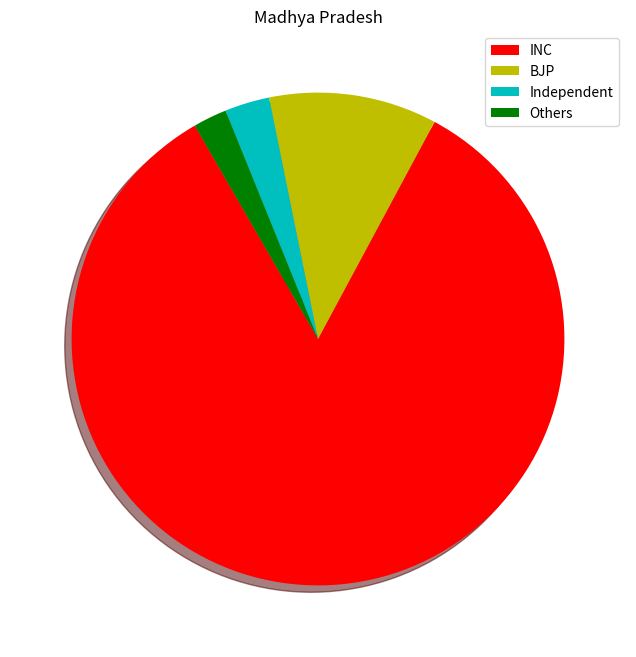
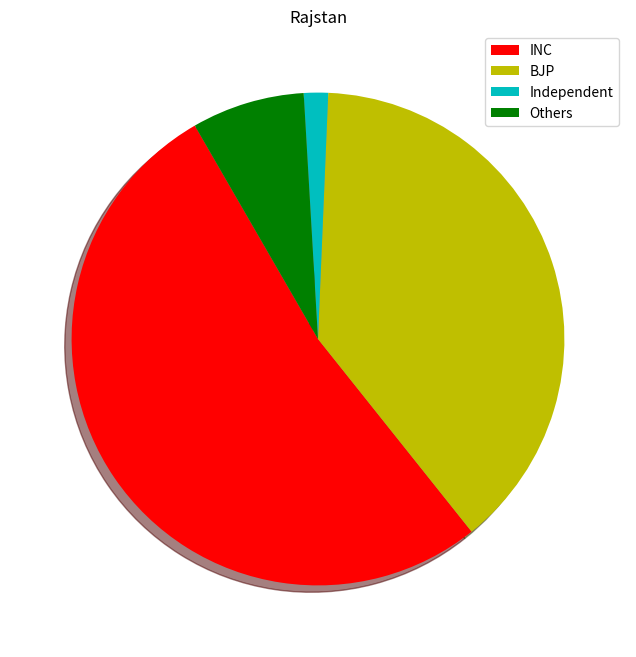
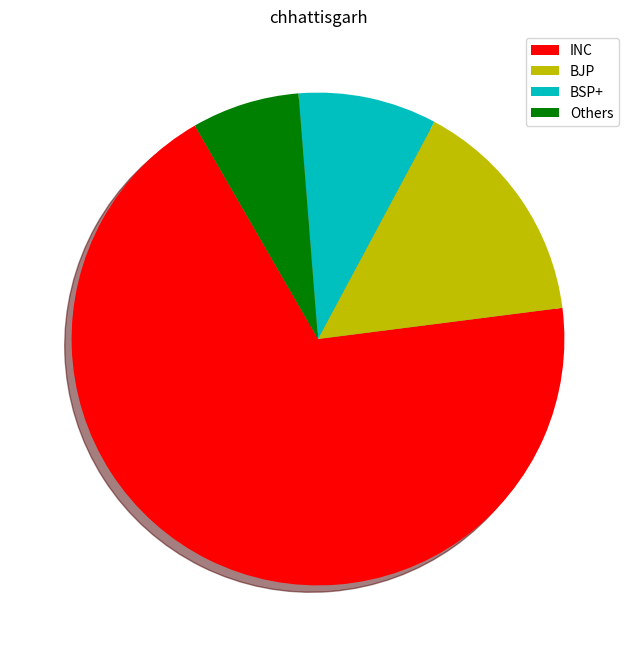
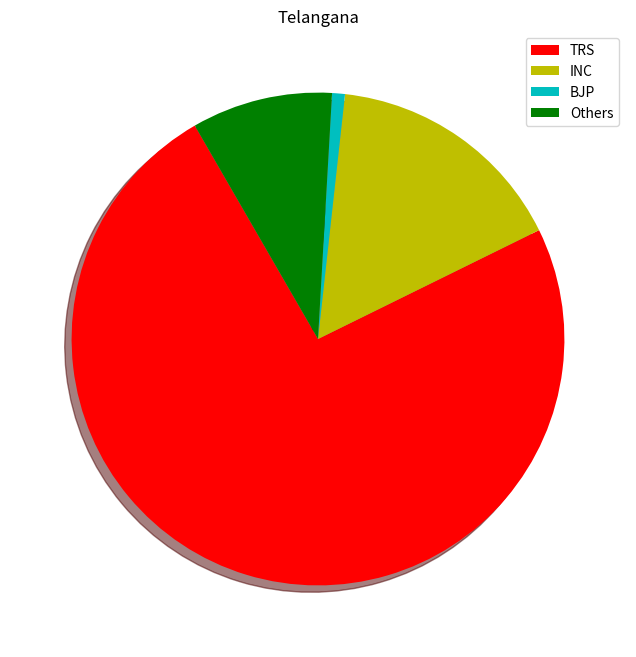
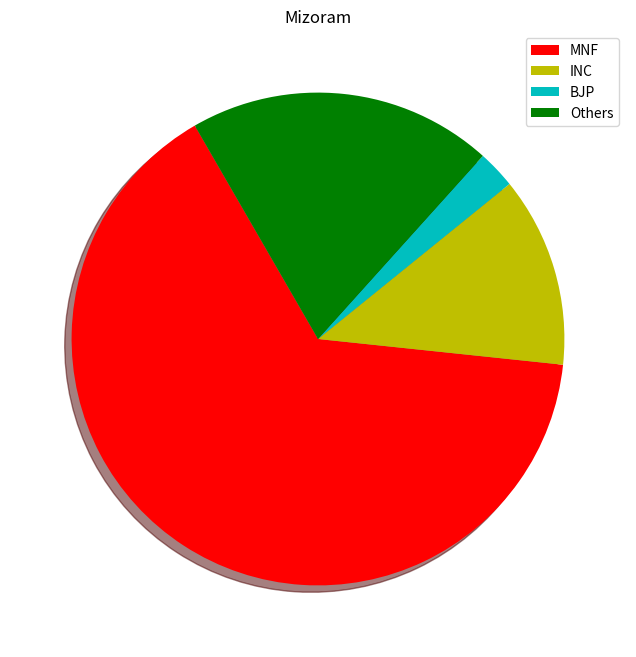

Write the Python code that produced these figures, in order.
#!/usr/bin/env python

import matplotlib.pyplot as plt
import numpy as np

fobj=plt.figure(figsize=(8,8))
spobj=fobj.add_subplot(1,1,1)

Party='INC BJP Independent Others'.split()
win=[114,15,4,3]
colrs='r y c g b'.split()

patches,texts=spobj.pie(win,colors=colrs,shadow=True,startangle=120)

plt.title('Madhya Pradesh')
plt.legend(patches,Party,loc='best')

plt.show()


#-----------------------------------------------


fobj=plt.figure(figsize=(8,8))
spobj=fobj.add_subplot(1,1,1)

Party='INC BJP Independent Others'.split()
win=[99,73,3,14]
colrs='r y c g b'.split()

patches,texts=spobj.pie(win,colors=colrs,shadow=True,startangle=120)

plt.title('Rajstan')
plt.legend(patches,Party,loc='best')

plt.show()


#--------------------------------------------


fobj=plt.figure(figsize=(8,8))
spobj=fobj.add_subplot(1,1,1)

Party='INC BJP BSP+ Others'.split()
win=[68,15,9,7]
colrs='r y c g b'.split()

patches,texts=spobj.pie(win,colors=colrs,shadow=True,startangle=120)

plt.title('chhattisgarh')
plt.legend(patches,Party,loc='best')

plt.show()


#---------------------------------------------------------

fobj=plt.figure(figsize=(8,8))
spobj=fobj.add_subplot(1,1,1)

Party='TRS INC BJP Others'.split()
win=[88,19,1,11]
colrs='r y c g b'.split()

patches,texts=spobj.pie(win,colors=colrs,shadow=True,startangle=120)

plt.title('Telangana')
plt.legend(patches,Party,loc='best')

plt.show()


#-----------------------------------------------------------

fobj=plt.figure(figsize=(8,8))
spobj=fobj.add_subplot(1,1,1)

Party='MNF INC BJP Others'.split()
win=[26,5,1,8]
colrs='r y c g b'.split()

patches,texts=spobj.pie(win,colors=colrs,shadow=True,startangle=120)

plt.title('Mizoram')
plt.legend(patches,Party,loc='best')

plt.show()


